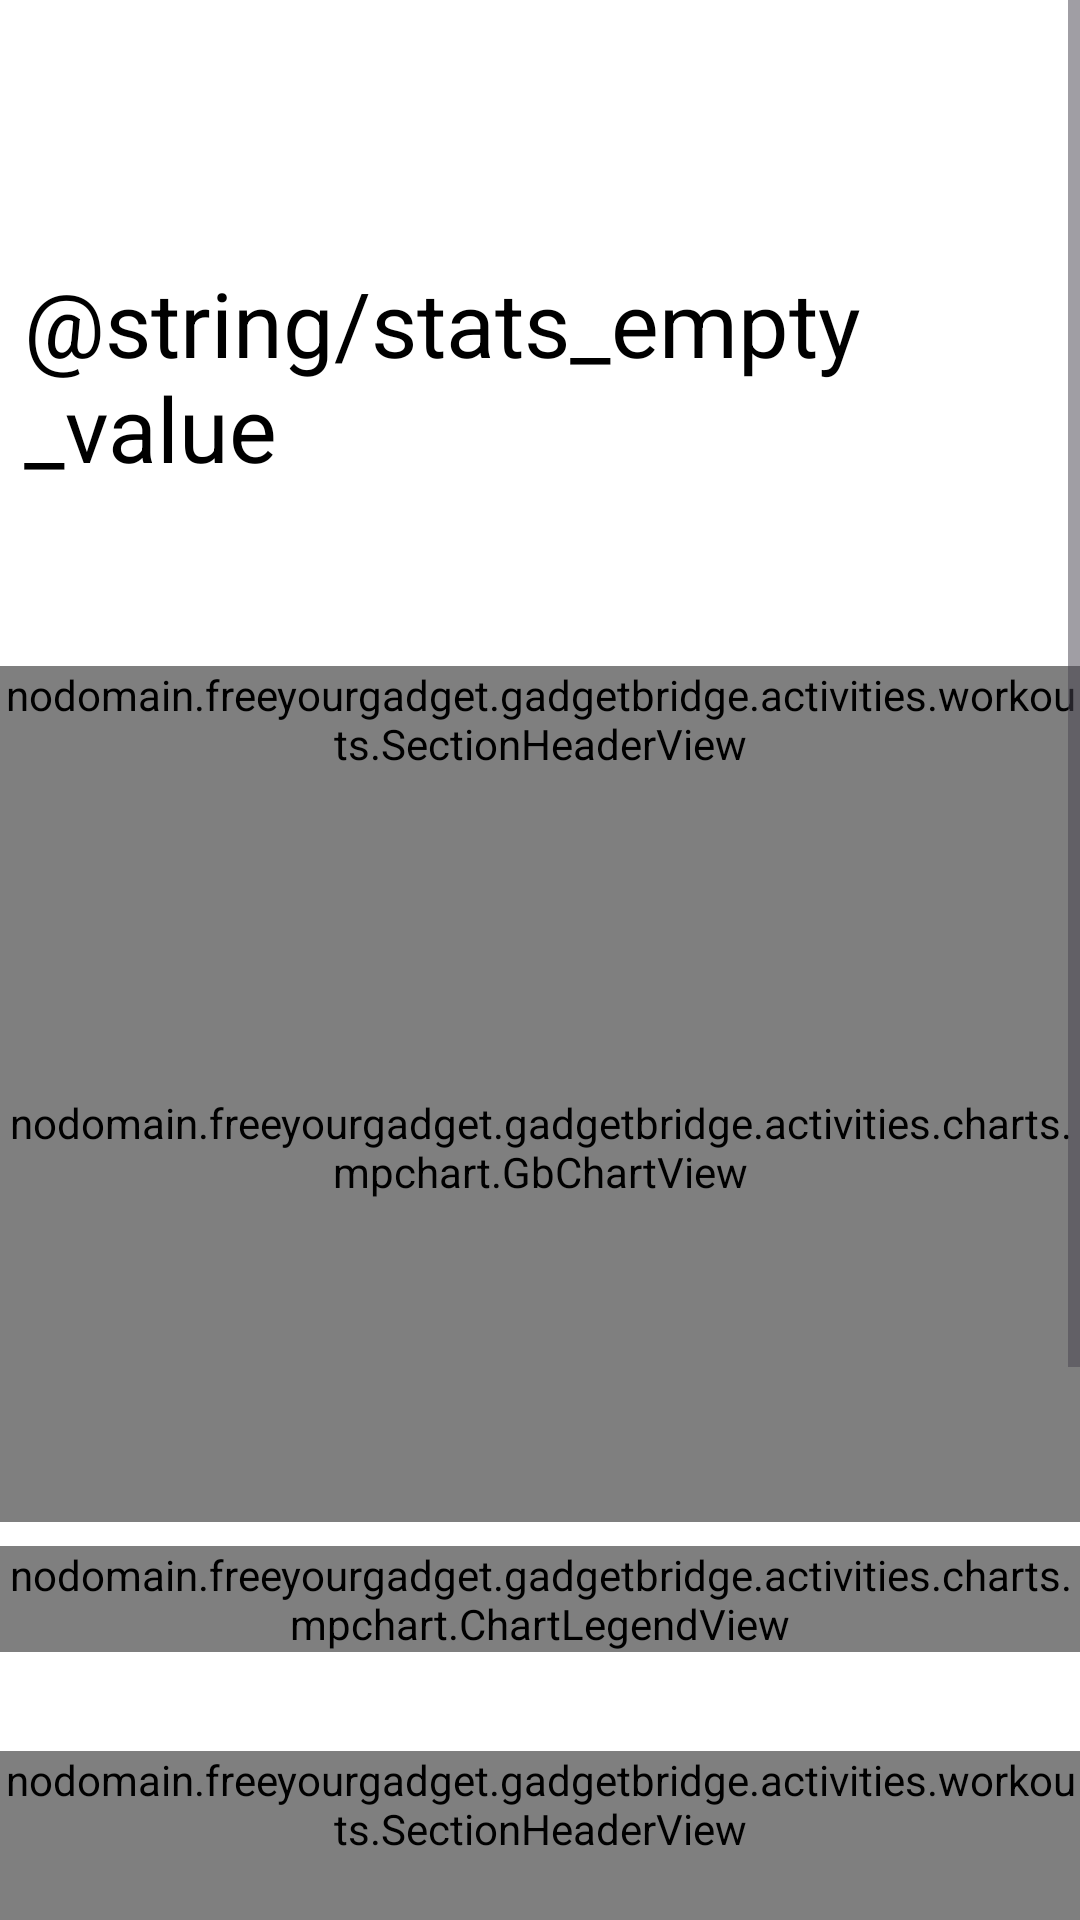

Android layout source for this screen:
<!-- AndroidManifest.xml: application theme GadgetbridgeTheme -->
<!-- res/layout/fragment_load.xml -->
<ScrollView xmlns:android="http://schemas.android.com/apk/res/android"
    xmlns:app="http://schemas.android.com/apk/res-auto"
    xmlns:tools="http://schemas.android.com/tools"
    android:layout_width="match_parent"
    android:layout_height="match_parent"
    >

    <LinearLayout
        android:layout_width="match_parent"
        android:layout_height="wrap_content"
        android:orientation="vertical">

        <TextView
            android:id="@+id/date_view"
            android:layout_width="match_parent"
            android:layout_height="wrap_content"
            android:gravity="center"
            android:textSize="20sp"
            android:textColor="?attr/textColorPrimary"
            android:layout_marginTop="15dp"
            />

        <LinearLayout
            android:id="@+id/training_load_wrapper"
            android:layout_width="match_parent"
            android:layout_height="wrap_content"
            android:orientation="vertical">
            <RelativeLayout
                android:layout_width="match_parent"
                android:layout_height="wrap_content"
                android:layout_marginStart="8dp"
                android:layout_marginEnd="8dp"
                android:layout_marginTop="@dimen/chart_section_spacing"
                android:layout_marginBottom="@dimen/chart_section_spacing"
                android:orientation="vertical"
                >

                <ImageView
                    android:id="@+id/acute_load_ratio_gauge"
                    android:layout_width="180dp"
                    android:layout_height="180dp"
                    android:layout_centerHorizontal="true" />

                <LinearLayout
                    android:layout_width="wrap_content"
                    android:layout_height="wrap_content"
                    android:layout_alignTop="@id/acute_load_ratio_gauge"
                    android:layout_alignBottom="@id/acute_load_ratio_gauge"
                    android:layout_centerHorizontal="true"
                    android:gravity="center"
                    android:orientation="vertical">

                    <TextView
                        android:id="@+id/acute_load_ratio_gauge_value"
                        android:layout_width="wrap_content"
                        android:layout_height="wrap_content"
                        android:includeFontPadding="false"
                        android:text="@string/stats_empty_value"
                        android:textColor="?attr/textColorPrimary"
                        android:textSize="30sp" />

                    <TextView
                        android:id="@+id/acute_load_ratio_gauge_status"
                        android:layout_width="wrap_content"
                        android:layout_height="wrap_content"
                        android:layout_marginTop="-4dp"
                        android:includeFontPadding="false"
                        android:text=""
                        android:textColor="?attr/textColorSecondary"
                        android:textSize="12sp" />

                </LinearLayout>

            </RelativeLayout>

            <nodomain.freeyourgadget.gadgetbridge.activities.workouts.SectionHeaderView
                android:id="@+id/acute_load_header"
                android:layout_width="match_parent"
                android:layout_height="wrap_content"
                app:sectionTitle="@string/training_acute_load" />
            <nodomain.freeyourgadget.gadgetbridge.activities.charts.mpchart.GbChartView
                android:id="@+id/acute_load_chart"
                android:layout_width="fill_parent"
                android:layout_height="250sp"
                android:layout_weight="2" />
            <nodomain.freeyourgadget.gadgetbridge.activities.charts.mpchart.ChartLegendView
                android:id="@+id/acute_load_legend"
                android:layout_width="match_parent"
                android:layout_height="wrap_content"
                android:layout_marginTop="8dp"
                android:layout_marginBottom="8dp" />

            <com.google.android.material.chip.ChipGroup
                android:id="@+id/load_chart_data_type_group"
                android:layout_width="fill_parent"
                android:layout_height="wrap_content"
                android:layout_marginStart="10dp"
                android:layout_marginEnd="10dp"
                android:layout_marginBottom="10dp"
                app:selectionRequired="true" />

            <LinearLayout
                android:id="@+id/acute_chronic_load_stats_container"
                android:layout_width="match_parent"
                android:layout_height="wrap_content"
                android:layout_marginTop="15dp"
                android:layout_marginStart="15dp"
                android:layout_marginEnd="15dp"
                android:orientation="vertical" />
        </LinearLayout>

        <nodomain.freeyourgadget.gadgetbridge.activities.workouts.SectionHeaderView
            android:layout_width="match_parent"
            android:layout_height="wrap_content"
            android:layout_marginTop="@dimen/chart_section_spacing"
            app:sectionTitle="@string/training_daily_load" />
        <LinearLayout
            android:layout_width="match_parent"
            android:layout_height="250sp">
            <nodomain.freeyourgadget.gadgetbridge.activities.charts.mpchart.GbChartView
                android:id="@+id/daily_load_chart"
                android:layout_width="fill_parent"
                android:layout_height="fill_parent"
                android:layout_weight="2" />
        </LinearLayout>

        <LinearLayout
            android:id="@+id/weekly_load_stats_container"
            android:layout_width="match_parent"
            android:layout_height="wrap_content"
            android:layout_marginTop="15dp"
            android:layout_marginBottom="15dp"
            android:layout_marginStart="15dp"
            android:layout_marginEnd="15dp"
            android:orientation="vertical" />

    </LinearLayout>
</ScrollView>
<!-- resources referenced by this layout -->
<resources>
  <color name="window_background_light" type="color">#FFFFFF</color>
  <color name="surface_container_lowest_light" type="color">#FFFFFF</color>
  <color name="surface_container_low_light" type="color">#F5F5F5</color>
  <color name="surface_container_light" type="color">#F0F0F0</color>
  <color name="surface_container_high_light" type="color">#E8E8E8</color>
  <color name="surface_container_highest_light" type="color">#E2E2E2</color>
  <color name="primarytext_light" type="color">#000000</color>
  <color name="on_surface_variant_light" type="color">#5A5A5A</color>
  <color name="outline_light" type="color">#767676</color>
  <color name="outline_variant_light" type="color">#D6D6D6</color>
  <color name="tertiarytext_light" type="color">#ffd0d0d0</color>
  <style name="GadgetbridgeTheme.OverflowMenuStyle" parent="Widget.Material3.PopupMenu.Overflow" />
  <style name="GadgetbridgeTheme.ActionModeCloseButton" parent="Widget.AppCompat.ActionButton">
          <item name="android:tint">?attr/colorOnPrimary</item>
      </style>
  <style name="AppPreferenceThemeOverlay" parent="@style/PreferenceThemeOverlay">
          <item name="switchPreferenceCompatStyle">@style/AppSwitchPreference</item>
      </style>
  <color name="chart_deep_sleep_light" type="color">#0054a3</color>
  <color name="chart_light_sleep_light" type="color">#079ef3</color>
  <color name="chart_rem_sleep_light" type="color">#e427c7</color>
  <color name="chart_awake_sleep_light" type="color">#ff866e</color>
  <color name="chart_activity_light" type="color">#60bd6d</color>
  <color name="chart_not_worn_light" type="color">#545254</color>
  <color name="spo2_avg_color_light" type="color">#630b0d</color>
  <color name="training_load" type="color">#1d2436</color>
  <color name="row_separator_light" type="color">#ffe2e2e5</color>
  <color name="table_header_rule_light" type="color">#D8D4D0</color>
  <color name="primarydark_light" type="color">#dd2c00</color>
  <color name="subtab_pill_light" type="color">#FBDBD5</color>
  <style name="GadgetbridgeTheme.ToolbarTitleStyle" parent="TextAppearance.App.ToolbarTitle" />
  <style name="GadgetbridgeTheme.ToolbarSubtitleStyle" parent="TextAppearance.App.ToolbarSubtitle" />
  <style name="GadgetbridgeTheme.ToolbarIconOverlay" parent="">
          <item name="colorControlNormal">?attr/toolbar_icon</item>
          <item name="actionMenuTextColor">?attr/toolbar_icon</item>
      </style>
  <style name="GadgetbridgeTheme.ActionModeTitleStyle" parent="TextAppearance.Material3.ActionBar.Title">
          <item name="android:textColor">?attr/colorOnPrimary</item>
      </style>
  <style name="GadgetbridgeTheme.ActionModeOverlay" parent="">
          <item name="colorControlNormal">?attr/colorOnPrimary</item>
          <item name="actionmenu_icon_color">?attr/colorOnPrimary</item>
      </style>
  <style name="AppSwitchPreference" parent="@style/Preference.SwitchPreferenceCompat.Material">
          <item name="widgetLayout">@layout/preference_material_switch</item>
      </style>
  <style name="TextAppearance.App.ToolbarTitle" parent="TextAppearance.Material3.TitleLarge">
          <item name="android:textSize">20sp</item>
          <item name="android:textStyle">normal</item>
          <item name="android:fontFamily">sans-serif-medium</item>
          <item name="android:letterSpacing">-0.01</item>
          <item name="android:textColor">?attr/toolbar_title</item>
      </style>
  <style name="TextAppearance.App.ToolbarSubtitle" parent="TextAppearance.Material3.BodySmall">
          <item name="android:textSize">12sp</item>
          <item name="android:textColor">?attr/toolbar_subtitle</item>
      </style>
</resources>
